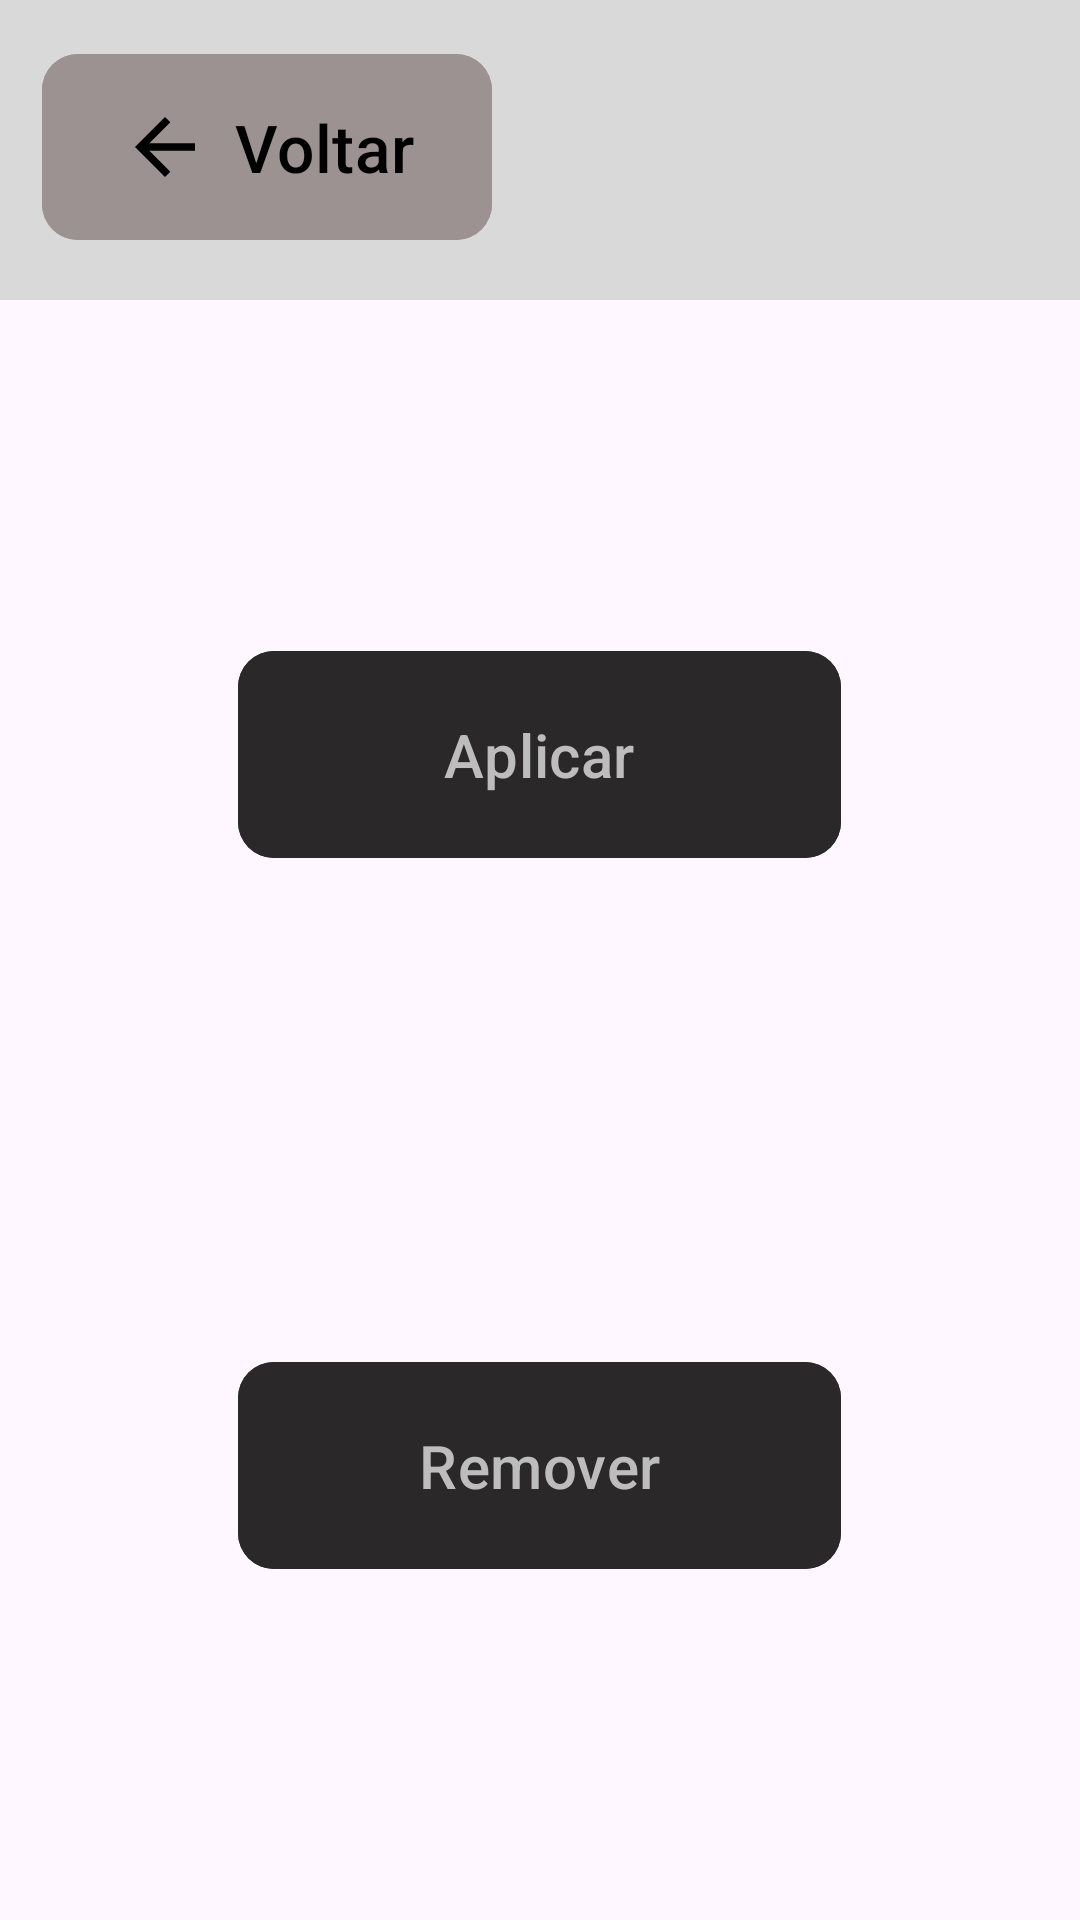

Here is an Android app screen rendered from its layout file. Give the layout XML and the strings, colors and styles it references.
<!-- AndroidManifest.xml: application theme Theme.UniforLibrary -->
<!-- res/layout/activity31_adm_penalidades.xml -->
<?xml version="1.0" encoding="utf-8"?>
<LinearLayout xmlns:android="http://schemas.android.com/apk/res/android"
    xmlns:app="http://schemas.android.com/apk/res-auto"
    xmlns:tools="http://schemas.android.com/tools"
    android:layout_width="match_parent"
    android:layout_height="match_parent"
    android:orientation="vertical"
    tools:context=".Activity31AdmPenalidades">

    <LinearLayout
        android:layout_width="match_parent"
        android:layout_height="100dp"
        android:orientation="horizontal"
        android:background="#D9D9D9"
        android:padding="14dp">
        <com.google.android.material.button.MaterialButton
            android:id="@+id/btn_voltar_activity31_adm_penalidades"
            android:layout_width="150dp"
            android:layout_height="70dp"
            app:cornerRadius="12dp"
            android:backgroundTint="#9c9292"
            android:text="Voltar"
            android:textColor="#000000"
            android:textSize="22sp"
            app:icon="@drawable/ic_arrow_back"
            app:iconSize="30dp"
            app:iconPadding="8dp"
            app:iconGravity="textStart"
            app:iconTint="#000000"/>
    </LinearLayout>

<LinearLayout
    android:layout_width="match_parent"
    android:layout_height="match_parent"
    android:orientation="vertical"
    android:gravity="center">


    <com.google.android.material.button.MaterialButton
        android:id="@+id/btn_aplicar_activity31_adm_penalidades"
        android:layout_width="201dp"
        android:layout_height="77dp"
        android:backgroundTint="#2A2828"
        android:text="Aplicar"
        android:textColor="#BDBDBD"
        android:textSize="20sp"
        app:cornerRadius="12dp"/>

    <Space
        android:layout_width="0dp"
        android:layout_height="160dp"/>

    <com.google.android.material.button.MaterialButton
        android:id="@+id/btn_remover_activity31_adm_penalidades"
        android:layout_width="201dp"
        android:layout_height="77dp"
        android:backgroundTint="#2A2828"
        android:text="Remover"
        android:textColor="#BDBDBD"
        android:textSize="20sp"
        app:cornerRadius="12dp"/>


</LinearLayout>


</LinearLayout>
<!-- resources referenced by this layout -->
<resources>
  <!-- drawable ic_arrow_back (drawable) -->
  <vector xmlns:android="http://schemas.android.com/apk/res/android"
      android:width="24dp"
      android:height="24dp"
      android:viewportWidth="24"
      android:viewportHeight="24"
      android:tint="#000000"
      >
      <path
          android:fillColor="#000000"
          android:pathData="M20,11H7.83l5.59-5.59L12,4l-8,8 8,8 1.41-1.41L7.83,13H20v-2z"/>
  </vector>
  <style name="Theme.UniforLibrary" parent="Base.Theme.UniforLibrary" />
  <style name="Base.Theme.UniforLibrary" parent="Theme.Material3.DayNight.NoActionBar">
          
          
      </style>
</resources>
